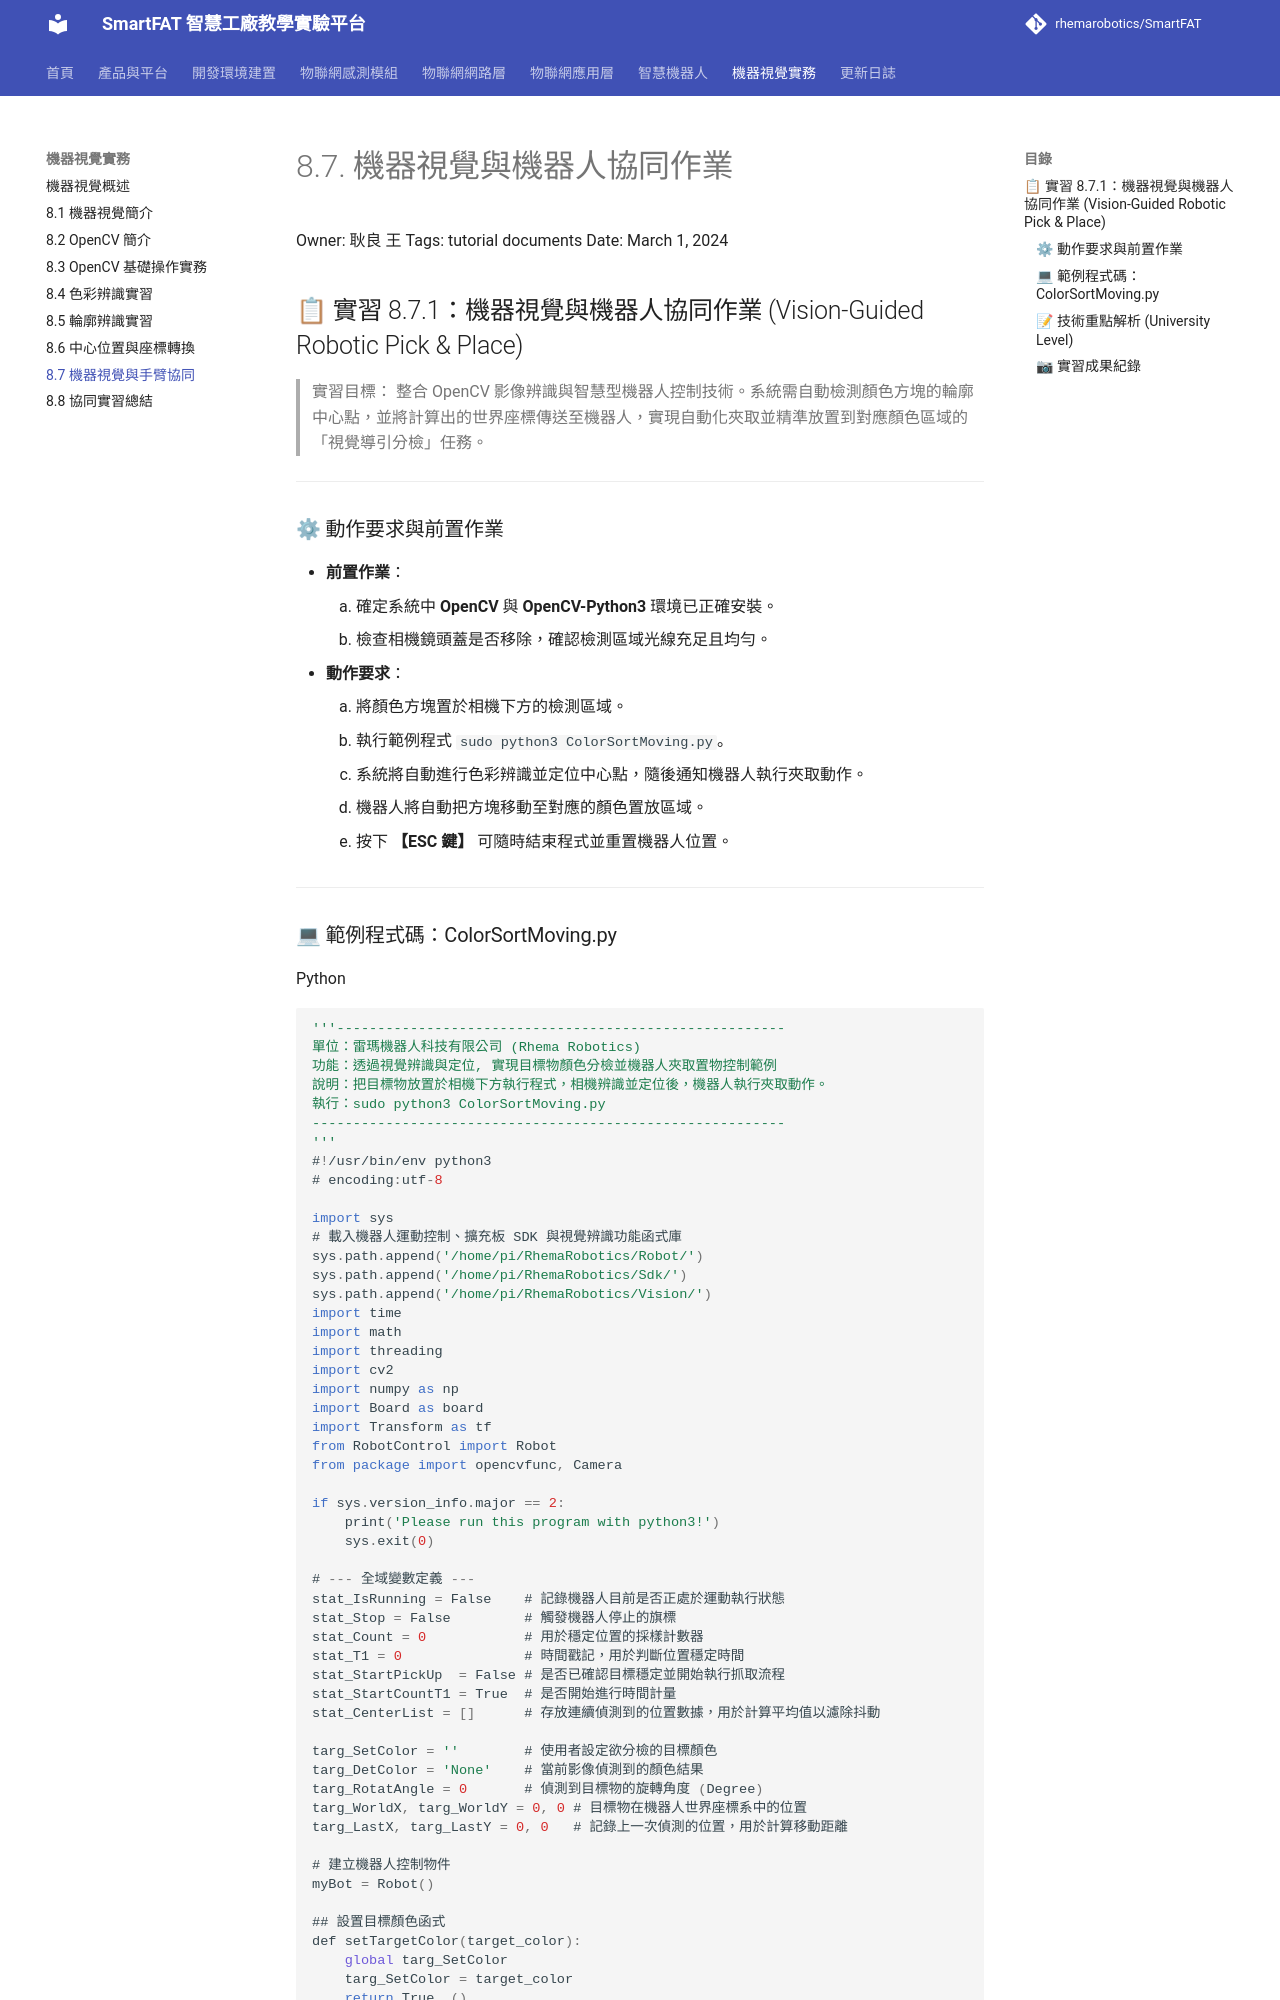

repository: rhemarobotics/SmartFAT · page: vision/robot-collaboration/index.html · generator: mkdocs

# 8.7. 機器視覺與機器人協同作業

Owner: 耿良 王
Tags: tutorial documents
Date: March 1, 2024

## 📋 實習 8.7.1：機器視覺與機器人協同作業 (Vision-Guided Robotic Pick & Place)

> 實習目標：
整合 OpenCV 影像辨識與智慧型機器人控制技術。系統需自動檢測顏色方塊的輪廓中心點，並將計算出的世界座標傳送至機器人，實現自動化夾取並精準放置到對應顏色區域的「視覺導引分檢」任務。
> 

---

### ⚙ 動作要求與前置作業

- **前置作業**：
    1. 確定系統中 **OpenCV** 與 **OpenCV-Python3** 環境已正確安裝。
    2. 檢查相機鏡頭蓋是否移除，確認檢測區域光線充足且均勻。
- **動作要求**：
    1. 將顏色方塊置於相機下方的檢測區域。
    2. 執行範例程式 `sudo python3 ColorSortMoving.py`。
    3. 系統將自動進行色彩辨識並定位中心點，隨後通知機器人執行夾取動作。
    4. 機器人將自動把方塊移動至對應的顏色置放區域。
    5. 按下 **【ESC 鍵】** 可隨時結束程式並重置機器人位置。

---
